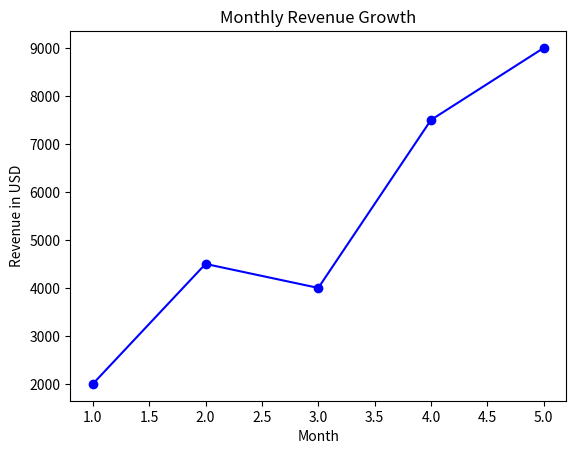

Generate this figure with matplotlib:
# Task 1

import matplotlib.pyplot as plt
months = [1, 2, 3, 4, 5]
revenue = [2000, 4500, 4000, 7500, 9000]
plt.plot(months, revenue, marker='o', linestyle='-', color='blue')
plt.title("Monthly Revenue Growth")
plt.xlabel("Month")
plt.ylabel("Revenue in USD")
plt.show()
